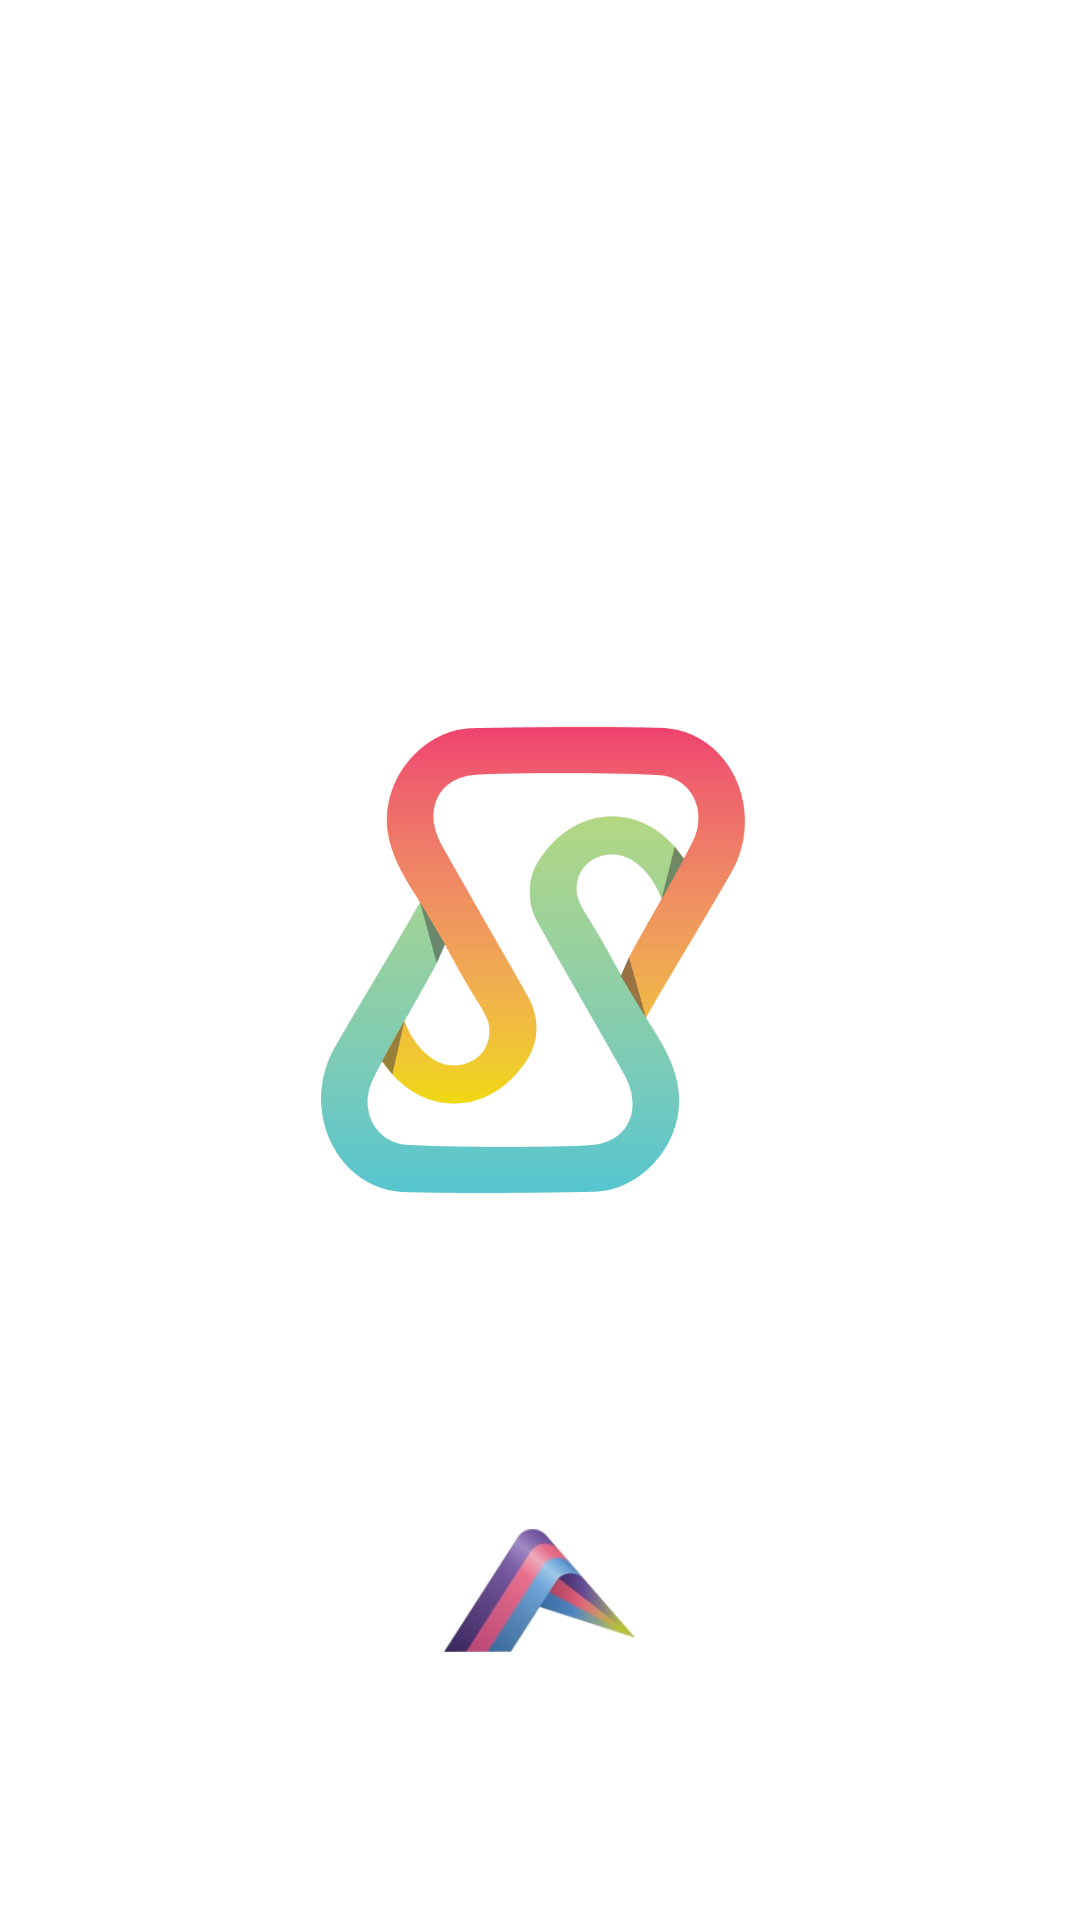

Reconstruct the res/layout file that produces this screen, plus the resources it refers to.
<!-- AndroidManifest.xml: application theme Theme.Avizapan2 -->
<!-- res/layout/activity_splash_screen.xml -->
<?xml version="1.0" encoding="utf-8"?>
<androidx.constraintlayout.widget.ConstraintLayout
    xmlns:android="http://schemas.android.com/apk/res/android"
    xmlns:app="http://schemas.android.com/apk/res-auto"
    xmlns:tools="http://schemas.android.com/tools"
    android:layout_width="match_parent"
    android:layout_height="match_parent"
    android:background="#fff"
    tools:context=".view.SplashScreen">

    <ImageView
        android:id="@+id/SplashScreenImage"
        android:layout_width="200dp"
        android:layout_height="200dp"
        android:foregroundGravity="center"
        android:src="@drawable/logo_blanco"
        app:layout_constraintBottom_toBottomOf="parent"
        app:layout_constraintLeft_toLeftOf="parent"
        app:layout_constraintRight_toRightOf="parent"
        app:layout_constraintTop_toTopOf="parent" />

    <ImageView
        android:id="@+id/imageView3"
        android:layout_width="64dp"
        android:layout_height="64dp"
        android:foregroundGravity="center"
        app:layout_constraintBottom_toBottomOf="parent"
        app:layout_constraintEnd_toEndOf="parent"
        app:layout_constraintStart_toStartOf="parent"
        app:layout_constraintTop_toBottomOf="@+id/SplashScreenImage"
        app:srcCompat="@drawable/atizapan_logo" />

</androidx.constraintlayout.widget.ConstraintLayout>
<!-- resources referenced by this layout -->
<resources>
  <!-- drawable atizapan_logo: png bitmap (drawable, 20040 bytes) -->
  <!-- drawable logo_blanco: png bitmap (drawable, 41424 bytes) -->
  <style name="Theme.Avizapan2" parent="Theme.MaterialComponents.DayNight.DarkActionBar">
          
  
  
  
          <item name="colorPrimary">@color/azul1_dark</item>
          <item name="colorPrimaryVariant">@color/azul1_darker</item>
          <item name="colorOnPrimary">@color/white</item>
          
  
  
  
          <item name="colorSecondary">@color/verde1</item>
          <item name="colorSecondaryVariant">@color/verde1_dark</item>
          <item name="colorOnSecondary">@color/black</item>
          
          <item name="android:statusBarColor" tools:targetApi="l">?attr/colorPrimaryVariant</item>
          
          <item name="android:textColor">@color/black</item>
          <item name="android:colorButtonNormal">?attr/colorPrimary</item>
      </style>
  <color name="azul1_dark">#688fa2</color>
  <color name="azul1_darker">#3a6273</color>
  <color name="white">#FFFFFFFF</color>
  <color name="verde1">#77AA94</color>
  <color name="verde1_dark">#497b66</color>
  <color name="black">#FF000000</color>
</resources>
